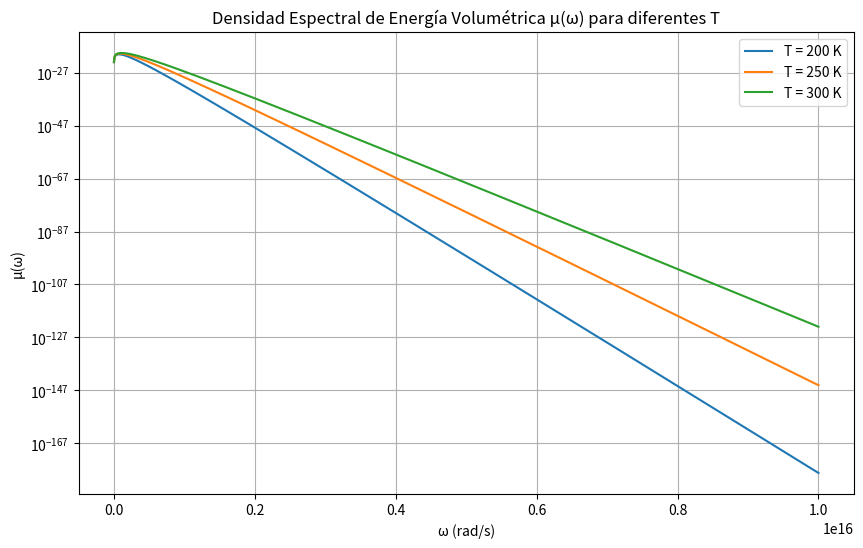
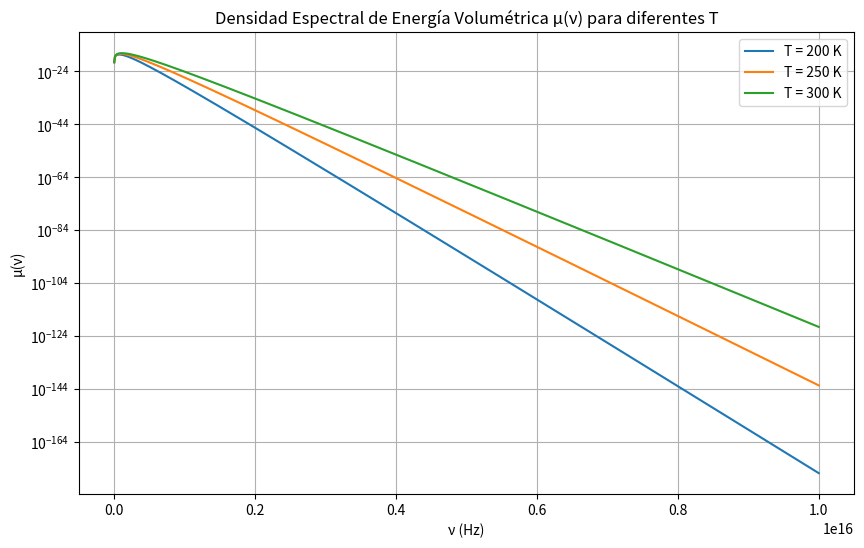
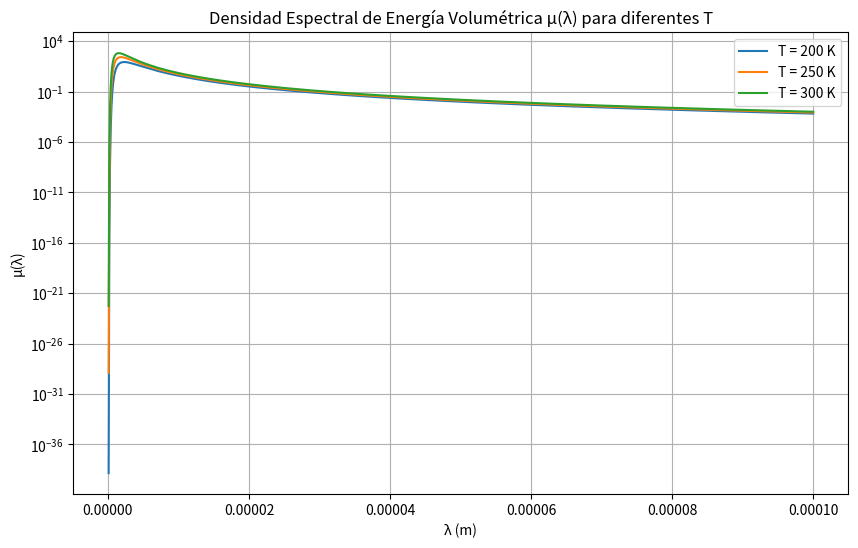

These figures' Python source, in order:
import numpy as np
import matplotlib.pyplot as plt

# Constantes físicas
hbar = 1.0545718e-34  # Constante de Planck reducida (J*s)
h = hbar
c = 3e8               # Velocidad de la luz (m/s)
k = 1.380649e-23      # Constante de Boltzmann (J/K)
pi = np.pi

# Función para μ(ω)
def mu_omega(omega, T):
    beta = 1 / (k * T)
    return (hbar * omega**3) / (pi**2 * c**3 * (np.exp(beta * hbar * omega) - 1))

# Rango de ω
omega = np.linspace(1e12, 1e16, 1000)

# Temperaturas
temperatures = [200, 250, 300]

# Graficar μ(ω) para diferentes temperaturas
plt.figure(figsize=(10, 6))

for T in temperatures:
    mu = mu_omega(omega, T)
    plt.plot(omega, mu, label=f'T = {T} K')

plt.xlabel('ω (rad/s)')
plt.ylabel('μ(ω)')
plt.title('Densidad Espectral de Energía Volumétrica μ(ω) para diferentes T')
plt.legend()
plt.yscale('log')
plt.grid(True)
plt.show()

# Función para μ(ν)
def mu_nu(nu, T):
    beta = 1 / (k * T)
    return (8 * pi * h * nu**3) / (c**3 * (np.exp(beta * h * nu) - 1))

# Función para μ(λ)
def mu_lambda(lambd, T):
    beta = 1 / (k * T)
    return (8 * pi * h * c) / (lambd**5 * (np.exp(beta * h * c / lambd) - 1))

# Rango de ν y λ
nu = np.linspace(1e12, 1e16, 1000)
lambd = np.linspace(1e-7, 1e-4, 1000)  # de 0.1 micrómetros a 100 micrómetros

# Graficar μ(ν) para diferentes temperaturas
plt.figure(figsize=(10, 6))

for T in temperatures:
    mu = mu_nu(nu, T)
    plt.plot(nu, mu, label=f'T = {T} K')

plt.xlabel('ν (Hz)')
plt.ylabel('μ(ν)')
plt.title('Densidad Espectral de Energía Volumétrica μ(ν) para diferentes T')
plt.legend()
plt.yscale('log')
plt.grid(True)
plt.show()

# Graficar μ(λ) para diferentes temperaturas
plt.figure(figsize=(10, 6))

for T in temperatures:
    mu = mu_lambda(lambd, T)
    plt.plot(lambd, mu, label=f'T = {T} K')

plt.xlabel('λ (m)')
plt.ylabel('μ(λ)')
plt.title('Densidad Espectral de Energía Volumétrica μ(λ) para diferentes T')
plt.legend()
plt.yscale('log')
plt.grid(True)
plt.show()

